60-way image classification set "final" from GitHub (sam-atil/Pokemon_ShinyHunter); label vocabulary: Abra, Abra shiny, Bellsprout, Bellsprout shiny, Caterpie, Caterpie shiny, Clefairy, Clefairy shiny, Ditto, Ditto shiny, Drowzee, Drowzee shiny, Ekans, Ekans shiny, Geodude, Geodude shiny, Growlithe, Growlithe shiny, Hoothoot, Hoothoot shiny, Hoppip, Hoppip shiny, Kakuna, Kakuna shiny, Ledyba, Ledyba shiny, Mareep, Mareep shiny, Meowth, Meowth shiny, Metapod, Metapod shiny, Nidoran female, Nidoran female shiny, Nidoran male, Nidoran male shiny, Pidgey, Pidgey shiny, Pikachu, Pikachu shiny, Rattata, Rattata shiny, Sentret, Sentret shiny, Spearow, Spearow shiny, Spinarak, Spinarak shiny, Stantler, Stantler shiny, Vulpix, Vulpix shiny, Weedle, Weedle shiny, Wooper, Wooper shiny, Yanma, Yanma shiny, Zubat, Zubat shiny.

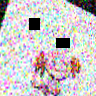
Label: Wooper shiny

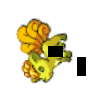
Label: Vulpix shiny

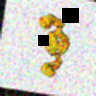
Label: Geodude shiny

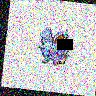
Label: Nidoran male shiny

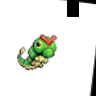
Label: Caterpie

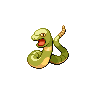
Label: Ekans shiny
